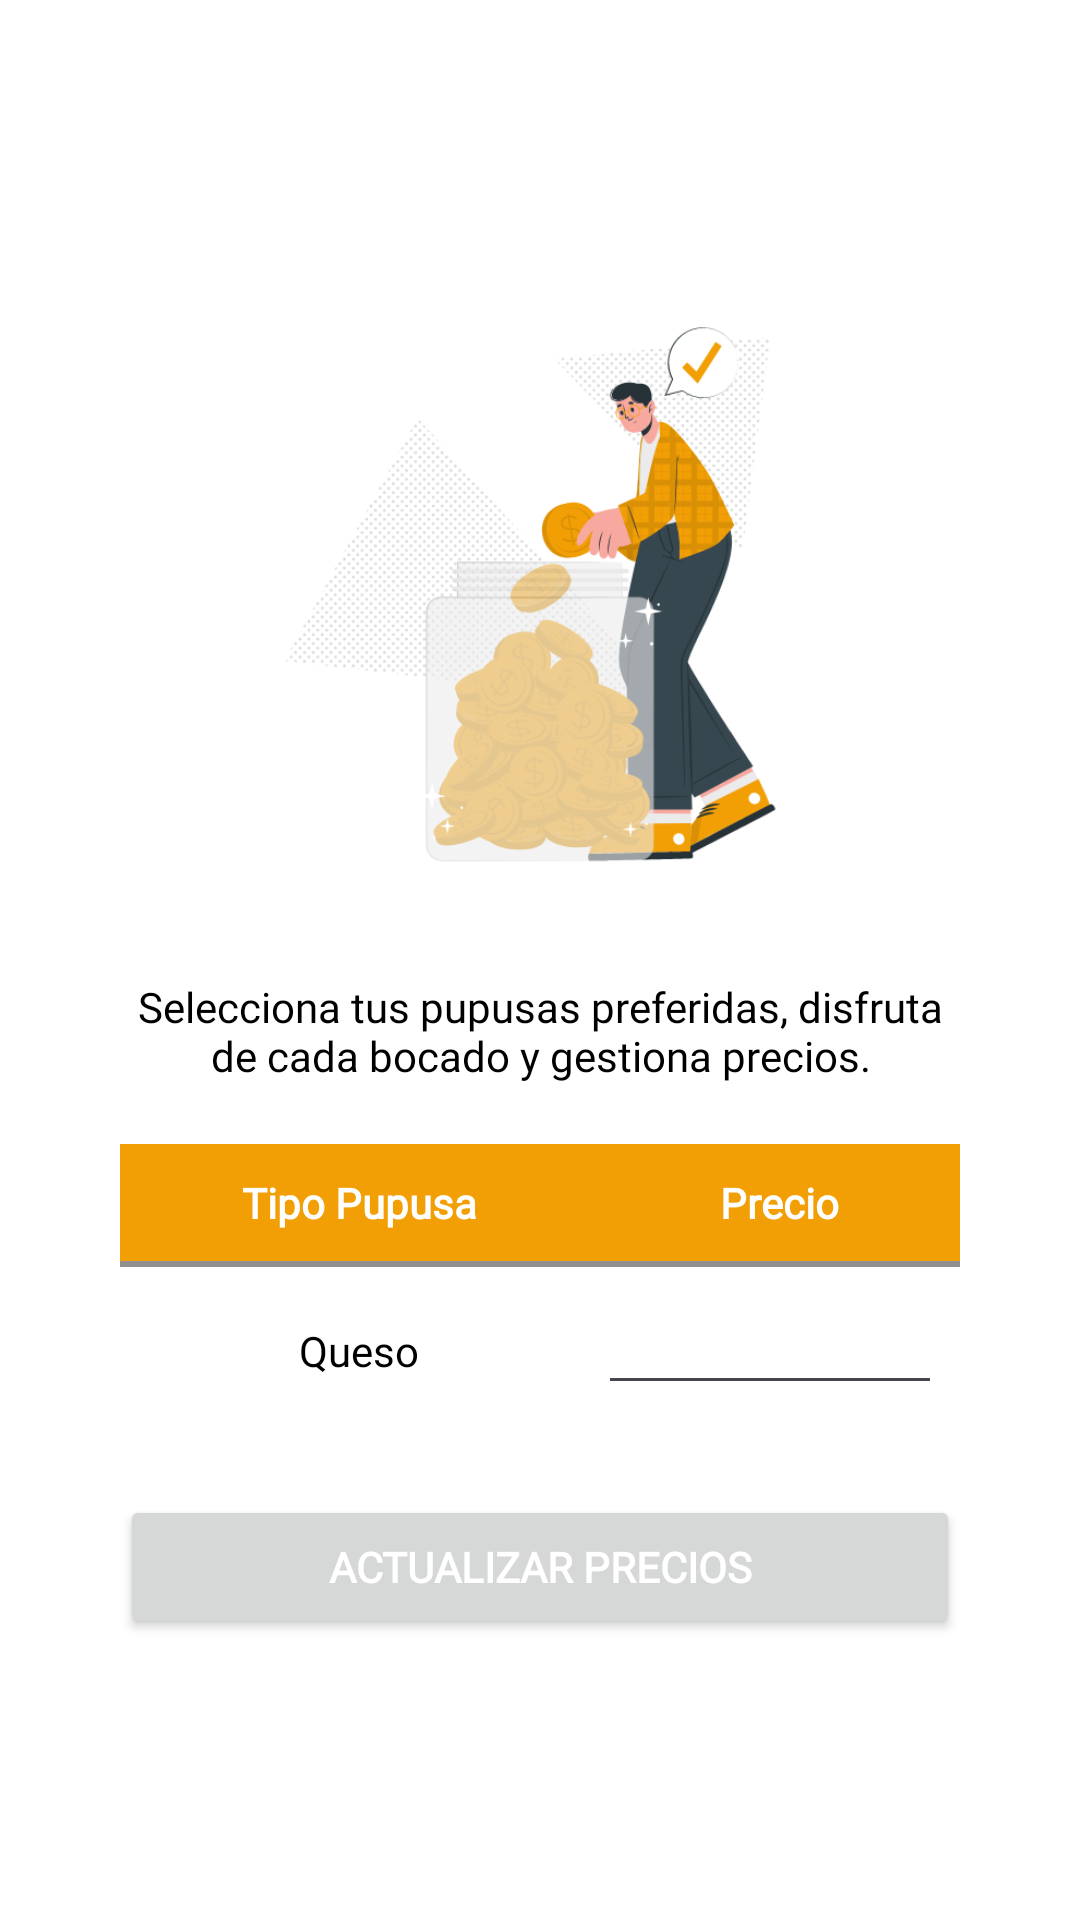

Here is an Android app screen rendered from its layout file. Give the layout XML and the strings, colors and styles it references.
<!-- AndroidManifest.xml: application theme Theme.Pupas -->
<!-- res/layout/fragment_pupusas_list.xml -->
<?xml version="1.0" encoding="utf-8"?>
<ScrollView xmlns:android="http://schemas.android.com/apk/res/android"
    xmlns:app="http://schemas.android.com/apk/res-auto"
    xmlns:tools="http://schemas.android.com/tools"
    android:layout_width="match_parent"
    android:layout_height="match_parent"
    android:background="@color/white"
    android:backgroundTint="@color/white"
    android:orientation="vertical"
    tools:context=".PupusasListFragment">

    
    <LinearLayout
        android:layout_width="match_parent"
        android:layout_height="match_parent"
        android:background="@color/white"
        android:orientation="vertical"
        android:padding="40dp">

        <LinearLayout
            android:layout_width="match_parent"
            android:layout_height="match_parent"
            android:background="@color/white"
            android:gravity="center"
            android:orientation="vertical">

            <LinearLayout
                android:layout_width="match_parent"
                android:layout_height="match_parent"
                android:orientation="horizontal">

                <Button
                    android:id="@+id/btnBack"
                    style="?attr/materialIconButtonFilledStyle"
                    android:layout_width="wrap_content"
                    android:layout_height="wrap_content"
                    app:cornerRadius="12dp"
                    app:icon="@drawable/deshacer"
                    app:iconTint="@color/white" />
            </LinearLayout>

            <ImageView
                android:id="@+id/imageView11"
                android:layout_width="match_parent"
                android:layout_height="218dp"
                android:src="@drawable/pupusasprice" />

            <TextView
                android:id="@+id/textView44"
                android:layout_width="match_parent"
                android:layout_height="wrap_content"
                android:layout_marginTop="20dp"
                android:fontFamily="@font/poppins"
                android:text="Selecciona tus pupusas preferidas, disfruta de cada bocado y gestiona precios."
                android:textAlignment="center"
                android:textColor="@color/black"
                android:textSize="14sp" />


            <TableLayout
                android:layout_width="match_parent"
                android:layout_height="wrap_content"
                android:layout_marginTop="20dp"
                android:stretchColumns="*">

                <TableRow
                    android:layout_width="match_parent"
                    android:layout_height="match_parent"
                    android:background="@color/amarillito"
                    android:gravity="center"
                    android:padding="10dp">

                    <TextView
                        android:id="@+id/textView31"
                        android:layout_width="match_parent"
                        android:layout_height="match_parent"
                        android:fontFamily="@font/poppins"
                        android:gravity="center"
                        android:text="Tipo Pupusa"
                        android:textColor="@color/white"
                        android:textSize="14sp"
                        android:textStyle="bold" />

                    <TextView
                        android:id="@+id/textView32"
                        android:layout_width="wrap_content"
                        android:layout_height="match_parent"
                        android:fontFamily="@font/poppins"
                        android:gravity="center"
                        android:text="Precio"
                        android:textColor="@color/white"
                        android:textSize="14sp"
                        android:textStyle="bold" />

                </TableRow>

                <View
                    android:layout_height="2dip"
                    android:background="#FF909090" />

                <TableRow
                    android:layout_width="match_parent"
                    android:layout_height="match_parent"
                    android:layout_weight="1"
                    android:gravity="center"
                    android:padding="10dp">

                    <TextView
                        android:id="@+id/textView34"
                        android:layout_width="match_parent"
                        android:layout_height="match_parent"
                        android:fontFamily="@font/poppins"
                        android:gravity="center"
                        android:text="Queso"
                        android:textColor="@color/black"
                        android:textSize="14sp" />

                    <EditText
                        android:id="@+id/editTextNumberDecimal"
                        android:layout_width="match_parent"
                        android:layout_height="match_parent"
                        android:fontFamily="@font/poppins"
                        android:gravity="center"
                        android:inputType="numberDecimal"
                        android:textAlignment="center"
                        android:textColor="@color/black"
                        android:textSize="14sp" />
                </TableRow>


            </TableLayout>

            <Button
                android:id="@+id/btnUpdatePrices"
                android:layout_width="match_parent"
                android:layout_height="wrap_content"
                android:layout_marginTop="20dp"
                android:fontFamily="@font/poppins"
                android:text="Actualizar Precios"
                android:textAlignment="center"
                android:textColor="@color/white"
                android:textSize="14sp"
                android:textStyle="bold"
                app:cornerRadius="12dp" />
        </LinearLayout>
    </LinearLayout>


</ScrollView>
<!-- resources referenced by this layout -->
<resources>
  <color name="amarillito">#F29F05</color>
  <color name="black">#FF000000</color>
  <color name="white">#FFFFFFFF</color>
  <!-- drawable pupusasprice: png bitmap (drawable, 90737 bytes) -->
  <style name="Theme.Pupas" parent="Base.Theme.Pupas" />
  <style name="Base.Theme.Pupas" parent="Theme.Material3.DayNight.NoActionBar">
          
          
          <item name="colorPrimary">@color/naranja</item>
      </style>
  <color name="naranja">#F25C05</color>
</resources>
